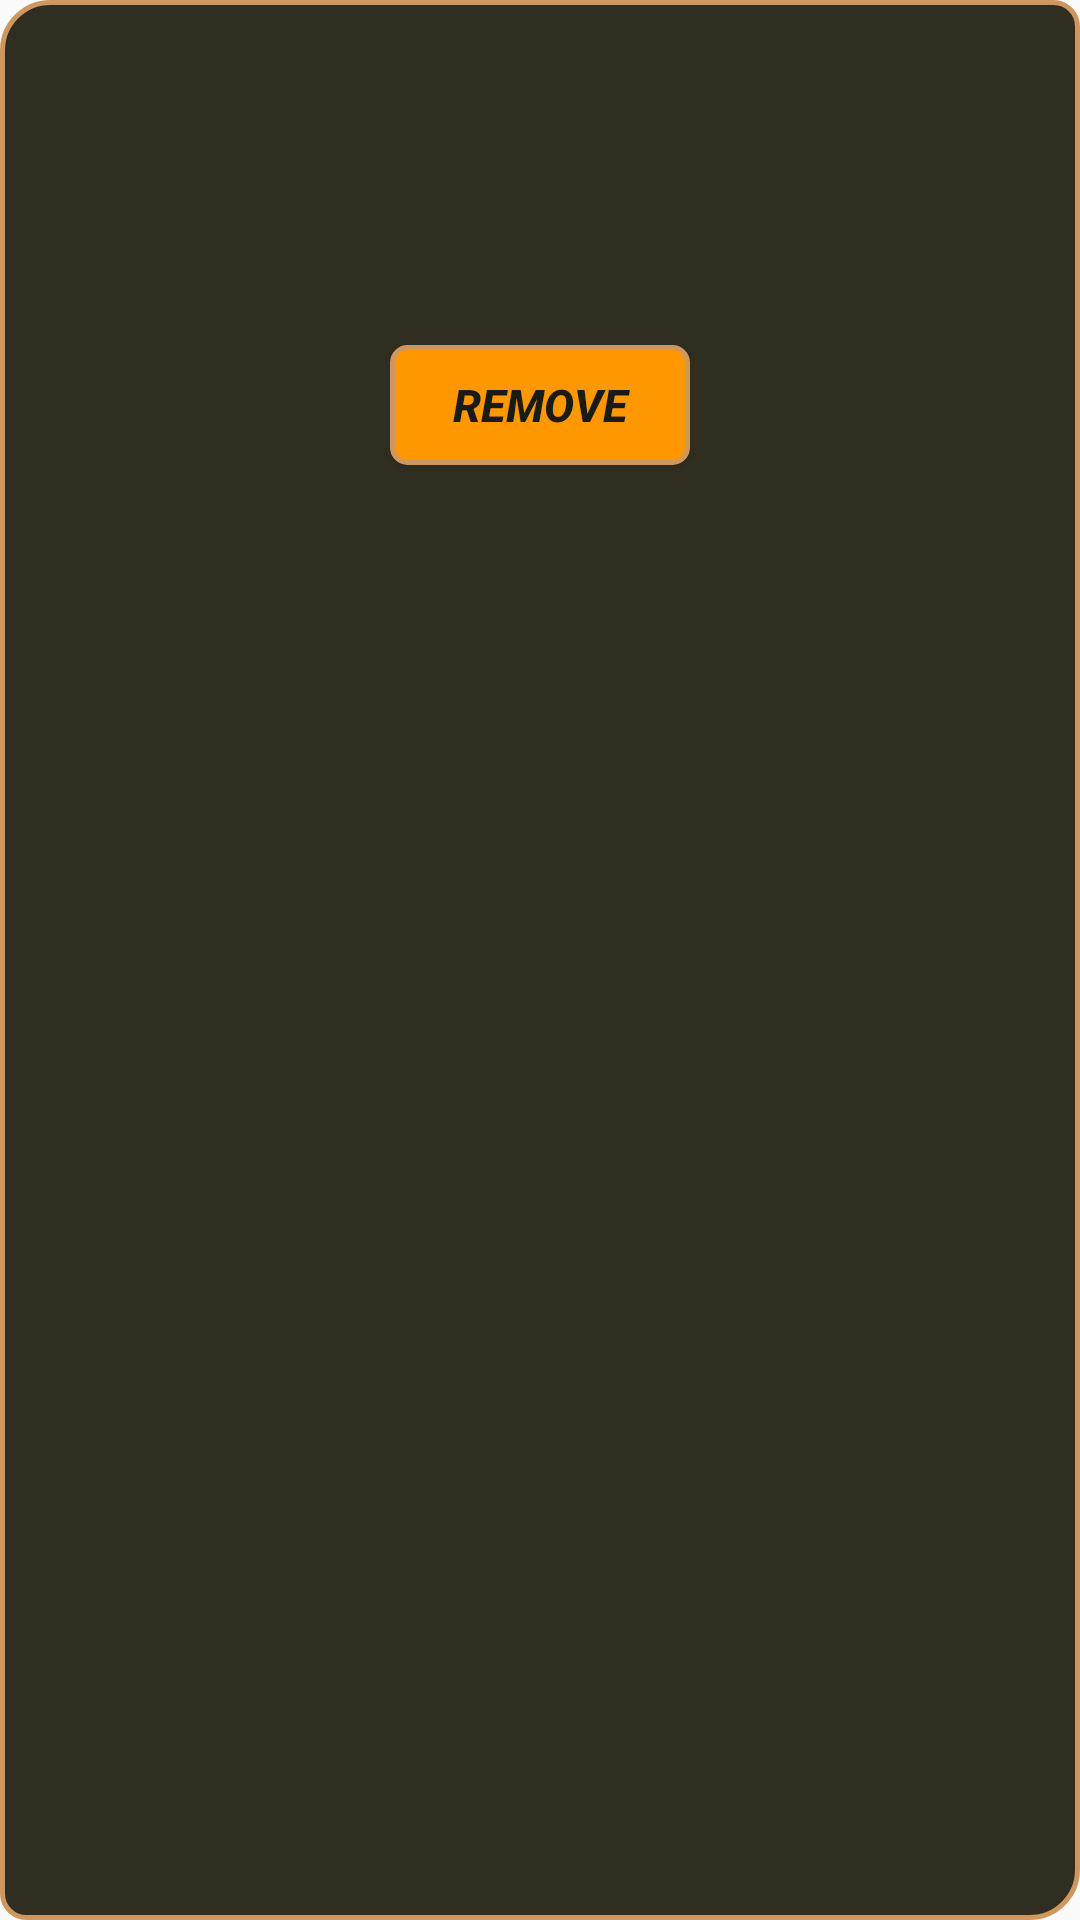

Reconstruct the res/layout file that produces this screen, plus the resources it refers to.
<!-- AndroidManifest.xml: application theme AppTheme -->
<!-- res/layout/item.xml -->
<?xml version="1.0" encoding="utf-8"?>
<LinearLayout xmlns:android="http://schemas.android.com/apk/res/android"
    xmlns:tools="http://schemas.android.com/tools"
    android:layout_width="match_parent"
    android:layout_height="wrap_content"
    android:background="@drawable/rounded"
    android:layout_marginBottom="5dp"
    android:layout_marginTop="5dp"
    android:layout_marginLeft="10dp"
    android:layout_marginRight="10dp"
    android:orientation="vertical">

    <TextView
        android:id="@+id/cart_item_name"
        android:layout_width="match_parent"
        android:layout_height="wrap_content"
        android:textStyle="italic|bold"
        android:gravity="center"
        android:padding="15dp"
        android:textSize="20dp"
        tools:text="Car part name"
        />


    <TextView
        android:id="@+id/cart_item_price"
        android:layout_width="match_parent"
        android:layout_height="wrap_content"
        android:textStyle="italic"
        android:gravity="center"
        android:padding="5dp"
        tools:text="Price"
        />

    <TextView
        android:id="@+id/cart_item_quantity"
        android:layout_width="match_parent"
        android:layout_height="wrap_content"
        android:padding="5dp"
        android:textStyle="bold"
        android:gravity="right"
        tools:text="Quantity" />

    <Button
        android:id="@+id/btnItemRemove"
        android:layout_width="100dp"
        android:layout_height="40dp"
        android:layout_marginBottom="20sp"
        android:gravity="center"
        android:layout_gravity="center"
        android:background="@drawable/button"
        android:text="Remove"
        android:textColor="@color/colorBackground"
        android:textColorHighlight="@color/colorPrimary"
        android:textColorHint="@color/colorPrimary"
        android:textSize="15sp"
        android:textStyle="bold|italic"
        />

</LinearLayout>
<!-- resources referenced by this layout -->
<resources>
  <color name="colorBackground">#1A1B16</color>
  <color name="colorPrimary">#FFC107</color>
  <!-- drawable button (drawable) -->
  <?xml version="1.0" encoding="utf-8"?>
  <shape xmlns:android="http://schemas.android.com/apk/res/android">
      <solid android:color="@color/colorPrimaryDark"/>
  
      <stroke android:width="1.5dp"
          android:color="#cf975d"
          />
  
      <corners android:bottomRightRadius="5dp"
          android:bottomLeftRadius="5dp"
          android:topLeftRadius="5dp"
          android:topRightRadius="5dp"/>
  </shape>
  <!-- drawable rounded (drawable) -->
  <?xml version="1.0" encoding="utf-8"?>
  <shape xmlns:android="http://schemas.android.com/apk/res/android">
      <solid android:color="@color/colorItemBackground"/>
  
      <stroke android:width="1.5dp"
          android:color="#cf975d"
          />
  
      <corners android:bottomRightRadius="16dp"
          android:bottomLeftRadius="8dp"
          android:topLeftRadius="16dp"
          android:topRightRadius="8dp"/>
  </shape>
  <style name="AppTheme" parent="Theme.AppCompat.Light.DarkActionBar">
          
          <item name="colorPrimary">@color/colorPrimary</item>
          <item name="colorPrimaryDark">#FF9800</item>
          <item name="colorAccent">@color/colorAccent</item>
          <item name="android:textColor">#FFC107</item>
      </style>
  <color name="colorPrimaryDark">#FF9800</color>
  <color name="colorItemBackground">#302D21</color>
  <color name="colorAccent">#CDDC39</color>
</resources>
